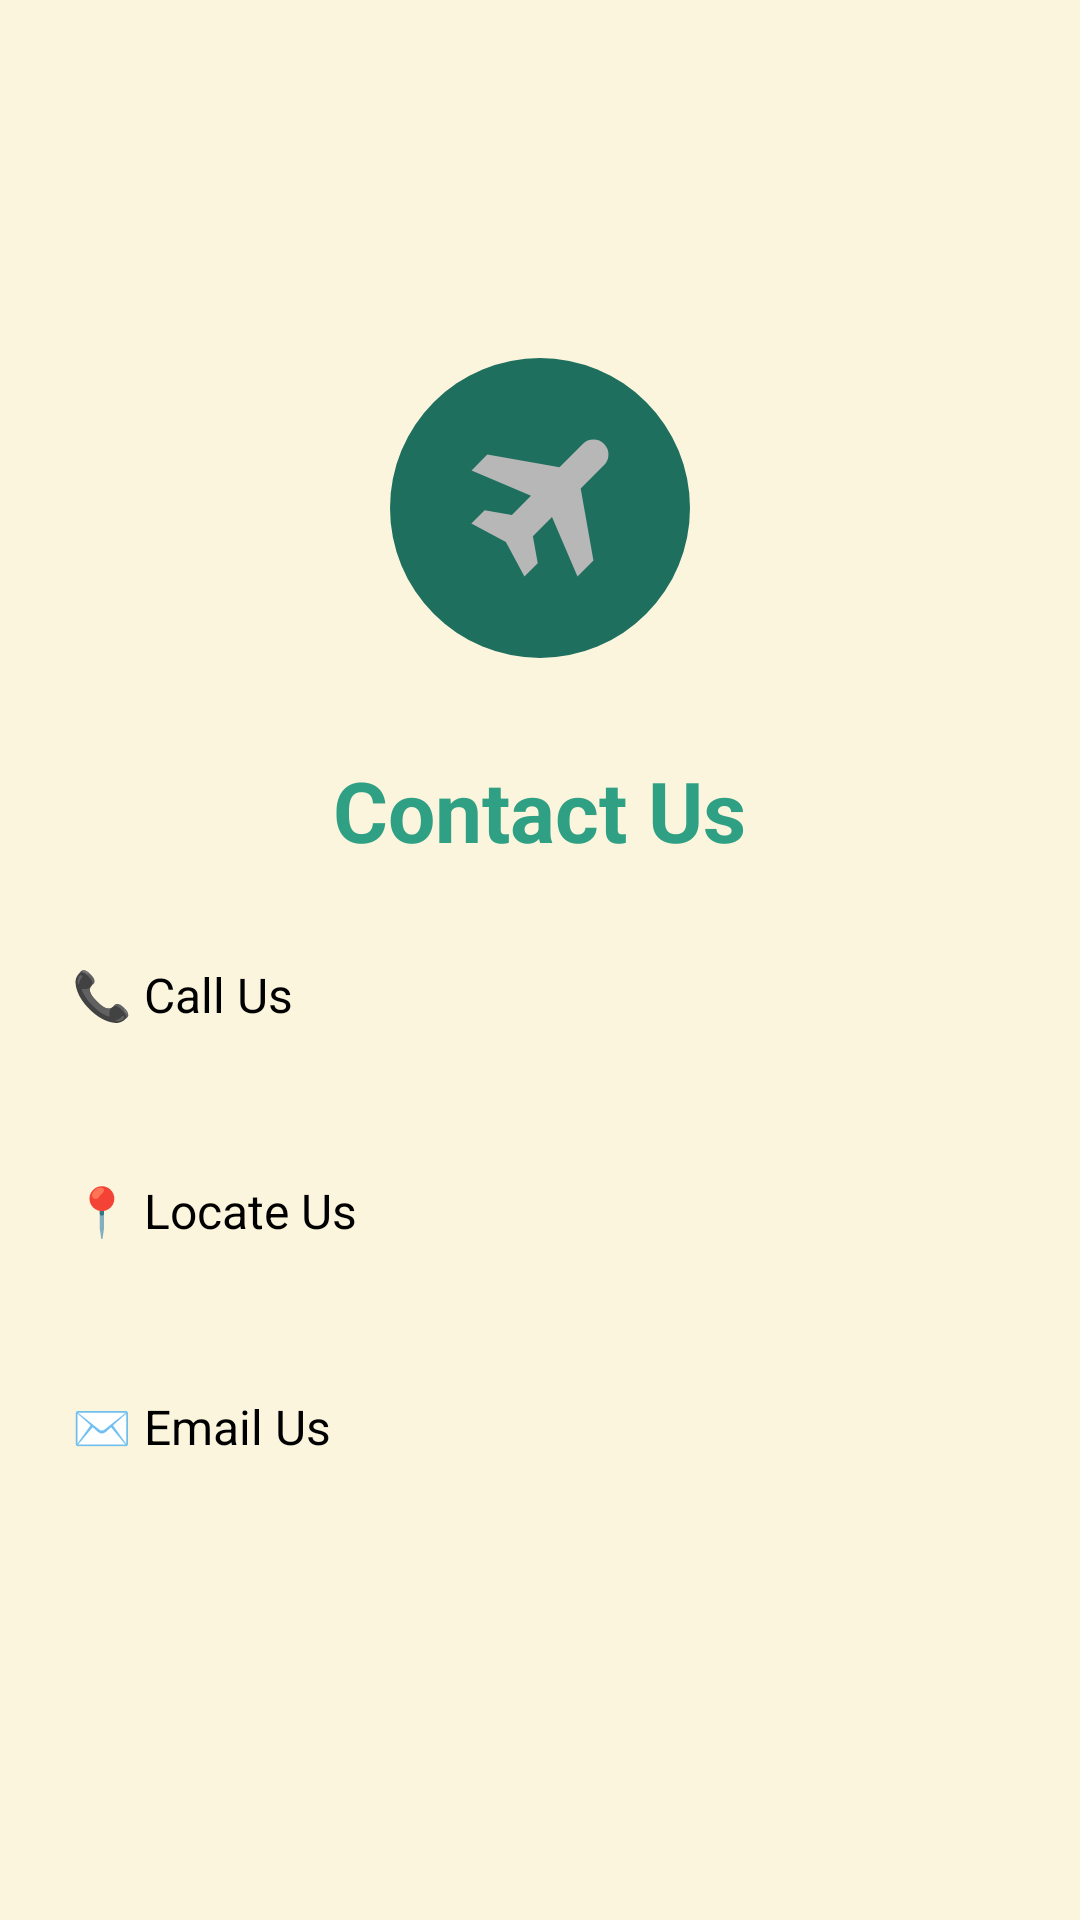

Android layout source for this screen:
<!-- AndroidManifest.xml: application theme Theme._1212072_1212011_ENCS5150 -->
<!-- res/layout/fragment_contact.xml -->
<?xml version="1.0" encoding="utf-8"?>
<LinearLayout xmlns:android="http://schemas.android.com/apk/res/android"
    android:layout_width="match_parent"
    android:layout_height="match_parent"
    android:background="#FBF5DD"
    android:orientation="vertical"
    android:padding="24dp"
    android:gravity="center">

    <ImageView
        android:layout_width="100dp"
        android:layout_height="100dp"
        android:src="@drawable/ic_plane"
        android:background="@drawable/circle_green_bg"
        android:padding="20dp"
        android:layout_marginBottom="32dp" />

    <TextView
        android:layout_width="wrap_content"
        android:layout_height="wrap_content"
        android:text="Contact Us"
        android:textColor="#2FA084"
        android:textSize="28sp"
        android:textStyle="bold"
        android:layout_marginBottom="32dp" />

    <Button
        android:id="@+id/btnCall"
        android:layout_width="match_parent"
        android:layout_height="56dp"
        android:text="📞 Call Us"
        android:textSize="16sp"
        android:backgroundTint="#2FA084"
        android:layout_marginBottom="16dp" />

    <Button
        android:id="@+id/btnLocation"
        android:layout_width="match_parent"
        android:layout_height="56dp"
        android:text="📍 Locate Us"
        android:textSize="16sp"
        android:backgroundTint="#2FA084"
        android:layout_marginBottom="16dp" />

    <Button
        android:id="@+id/btnEmail"
        android:layout_width="match_parent"
        android:layout_height="56dp"
        android:text="✉️ Email Us"
        android:textSize="16sp"
        android:backgroundTint="#2FA084" />

</LinearLayout>
<!-- resources referenced by this layout -->
<resources>
  <!-- drawable circle_green_bg (drawable) -->
  <?xml version="1.0" encoding="utf-8"?>
  <shape xmlns:android="http://schemas.android.com/apk/res/android"
      android:shape="oval">
      <solid android:color="#1F6F5F" />
  </shape>
  <!-- drawable ic_plane (drawable) -->
  <vector xmlns:android="http://schemas.android.com/apk/res/android"
      android:width="24dp"
      android:height="24dp"
      android:viewportWidth="960"
      android:viewportHeight="960">
    <path
        android:pathData="m397,845 l-99,-184 -184,-99 71,-70 145,25 102,-102 -317,-135 84,-86 385,68 124,-124q23,-23 57,-23t57,23q23,23 23,56.5T822,251L697,376l68,384 -85,85 -136,-317 -102,102 26,144 -71,71Z"
        android:fillColor="#B7B7B7"/>
  </vector>
</resources>
